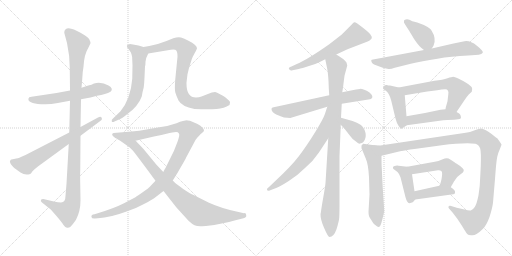
t = 0.00 s
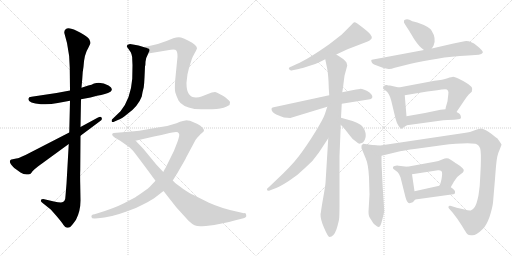
t = 3.48 s
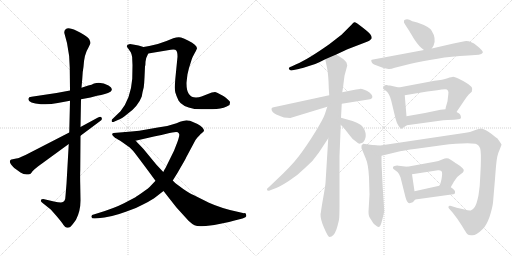
t = 6.97 s
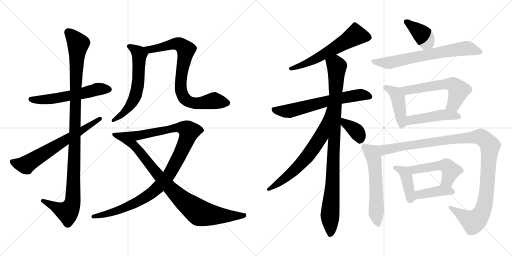
t = 10.45 s
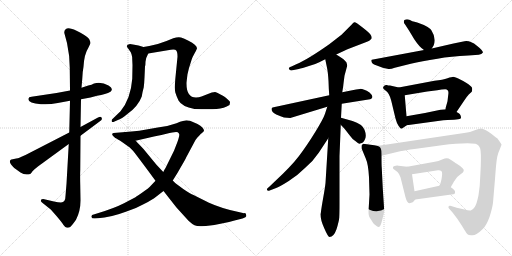
t = 13.93 s
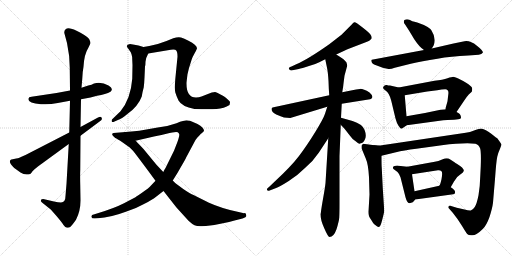
t = 17.42 s

The animated SVG that drew these frames (rendered in a browser with its animation timeline set to each time). Animation: 22 CSS @keyframes rules; one cycle of 17.42 s.

<svg version="1.1" viewBox="0 0 2048 1024" xmlns="http://www.w3.org/2000/svg">
  <g stroke="lightgray" stroke-dasharray="1,1" stroke-width="1" transform="scale(4, 4)">
    <line x1="0" y1="0" x2="256" y2="256"></line>
    <line x1="256" y1="0" x2="0" y2="256"></line>
    <line x1="128" y1="0" x2="128" y2="256"></line>
    <line x1="0" y1="128" x2="256" y2="128"></line>
    <line x1="256" y1="0" x2="512" y2="256"></line>
    <line x1="512" y1="0" x2="256" y2="256"></line>
    <line x1="384" y1="0" x2="384" y2="256"></line>
    <line x1="256" y1="128" x2="512" y2="128"></line>
  </g>
<g transform="scale(1, -1) translate(0, -850)">
   <style type="text/css">
    @keyframes keyframes0 {
      from {
       stroke: black;
       stroke-dashoffset: 570;
       stroke-width: 128;
       }
       65% {
       animation-timing-function: step-end;
       stroke: black;
       stroke-dashoffset: 0;
       stroke-width: 128;
       }
       to {
       stroke: black;
       stroke-width: 1024;
       }
       }
       #make-me-a-hanzi-animation-0 {
         animation: keyframes0 0.713867s both;
         animation-delay: 0.000000s;
         animation-timing-function: linear;
       }
    @keyframes keyframes1 {
      from {
       stroke: black;
       stroke-dashoffset: 1104;
       stroke-width: 128;
       }
       78% {
       animation-timing-function: step-end;
       stroke: black;
       stroke-dashoffset: 0;
       stroke-width: 128;
       }
       to {
       stroke: black;
       stroke-width: 1024;
       }
       }
       #make-me-a-hanzi-animation-1 {
         animation: keyframes1 1.148438s both;
         animation-delay: 0.713867s;
         animation-timing-function: linear;
       }
    @keyframes keyframes2 {
      from {
       stroke: black;
       stroke-dashoffset: 660;
       stroke-width: 128;
       }
       68% {
       animation-timing-function: step-end;
       stroke: black;
       stroke-dashoffset: 0;
       stroke-width: 128;
       }
       to {
       stroke: black;
       stroke-width: 1024;
       }
       }
       #make-me-a-hanzi-animation-2 {
         animation: keyframes2 0.787109s both;
         animation-delay: 1.862305s;
         animation-timing-function: linear;
       }
    @keyframes keyframes3 {
      from {
       stroke: black;
       stroke-dashoffset: 610;
       stroke-width: 128;
       }
       67% {
       animation-timing-function: step-end;
       stroke: black;
       stroke-dashoffset: 0;
       stroke-width: 128;
       }
       to {
       stroke: black;
       stroke-width: 1024;
       }
       }
       #make-me-a-hanzi-animation-3 {
         animation: keyframes3 0.746419s both;
         animation-delay: 2.649414s;
         animation-timing-function: linear;
       }
    @keyframes keyframes4 {
      from {
       stroke: black;
       stroke-dashoffset: 806;
       stroke-width: 128;
       }
       72% {
       animation-timing-function: step-end;
       stroke: black;
       stroke-dashoffset: 0;
       stroke-width: 128;
       }
       to {
       stroke: black;
       stroke-width: 1024;
       }
       }
       #make-me-a-hanzi-animation-4 {
         animation: keyframes4 0.905924s both;
         animation-delay: 3.395833s;
         animation-timing-function: linear;
       }
    @keyframes keyframes5 {
      from {
       stroke: black;
       stroke-dashoffset: 1055;
       stroke-width: 128;
       }
       77% {
       animation-timing-function: step-end;
       stroke: black;
       stroke-dashoffset: 0;
       stroke-width: 128;
       }
       to {
       stroke: black;
       stroke-width: 1024;
       }
       }
       #make-me-a-hanzi-animation-5 {
         animation: keyframes5 1.108561s both;
         animation-delay: 4.301757s;
         animation-timing-function: linear;
       }
    @keyframes keyframes6 {
      from {
       stroke: black;
       stroke-dashoffset: 902;
       stroke-width: 128;
       }
       75% {
       animation-timing-function: step-end;
       stroke: black;
       stroke-dashoffset: 0;
       stroke-width: 128;
       }
       to {
       stroke: black;
       stroke-width: 1024;
       }
       }
       #make-me-a-hanzi-animation-6 {
         animation: keyframes6 0.984049s both;
         animation-delay: 5.410318s;
         animation-timing-function: linear;
       }
    @keyframes keyframes7 {
      from {
       stroke: black;
       stroke-dashoffset: 600;
       stroke-width: 128;
       }
       66% {
       animation-timing-function: step-end;
       stroke: black;
       stroke-dashoffset: 0;
       stroke-width: 128;
       }
       to {
       stroke: black;
       stroke-width: 1024;
       }
       }
       #make-me-a-hanzi-animation-7 {
         animation: keyframes7 0.738281s both;
         animation-delay: 6.394367s;
         animation-timing-function: linear;
       }
    @keyframes keyframes8 {
      from {
       stroke: black;
       stroke-dashoffset: 649;
       stroke-width: 128;
       }
       68% {
       animation-timing-function: step-end;
       stroke: black;
       stroke-dashoffset: 0;
       stroke-width: 128;
       }
       to {
       stroke: black;
       stroke-width: 1024;
       }
       }
       #make-me-a-hanzi-animation-8 {
         animation: keyframes8 0.778158s both;
         animation-delay: 7.132648s;
         animation-timing-function: linear;
       }
    @keyframes keyframes9 {
      from {
       stroke: black;
       stroke-dashoffset: 973;
       stroke-width: 128;
       }
       76% {
       animation-timing-function: step-end;
       stroke: black;
       stroke-dashoffset: 0;
       stroke-width: 128;
       }
       to {
       stroke: black;
       stroke-width: 1024;
       }
       }
       #make-me-a-hanzi-animation-9 {
         animation: keyframes9 1.041829s both;
         animation-delay: 7.910806s;
         animation-timing-function: linear;
       }
    @keyframes keyframes10 {
      from {
       stroke: black;
       stroke-dashoffset: 673;
       stroke-width: 128;
       }
       69% {
       animation-timing-function: step-end;
       stroke: black;
       stroke-dashoffset: 0;
       stroke-width: 128;
       }
       to {
       stroke: black;
       stroke-width: 1024;
       }
       }
       #make-me-a-hanzi-animation-10 {
         animation: keyframes10 0.797689s both;
         animation-delay: 8.952635s;
         animation-timing-function: linear;
       }
    @keyframes keyframes11 {
      from {
       stroke: black;
       stroke-dashoffset: 375;
       stroke-width: 128;
       }
       55% {
       animation-timing-function: step-end;
       stroke: black;
       stroke-dashoffset: 0;
       stroke-width: 128;
       }
       to {
       stroke: black;
       stroke-width: 1024;
       }
       }
       #make-me-a-hanzi-animation-11 {
         animation: keyframes11 0.555176s both;
         animation-delay: 9.750324s;
         animation-timing-function: linear;
       }
    @keyframes keyframes12 {
      from {
       stroke: black;
       stroke-dashoffset: 390;
       stroke-width: 128;
       }
       56% {
       animation-timing-function: step-end;
       stroke: black;
       stroke-dashoffset: 0;
       stroke-width: 128;
       }
       to {
       stroke: black;
       stroke-width: 1024;
       }
       }
       #make-me-a-hanzi-animation-12 {
         animation: keyframes12 0.567383s both;
         animation-delay: 10.305500s;
         animation-timing-function: linear;
       }
    @keyframes keyframes13 {
      from {
       stroke: black;
       stroke-dashoffset: 696;
       stroke-width: 128;
       }
       69% {
       animation-timing-function: step-end;
       stroke: black;
       stroke-dashoffset: 0;
       stroke-width: 128;
       }
       to {
       stroke: black;
       stroke-width: 1024;
       }
       }
       #make-me-a-hanzi-animation-13 {
         animation: keyframes13 0.816406s both;
         animation-delay: 10.872883s;
         animation-timing-function: linear;
       }
    @keyframes keyframes14 {
      from {
       stroke: black;
       stroke-dashoffset: 434;
       stroke-width: 128;
       }
       59% {
       animation-timing-function: step-end;
       stroke: black;
       stroke-dashoffset: 0;
       stroke-width: 128;
       }
       to {
       stroke: black;
       stroke-width: 1024;
       }
       }
       #make-me-a-hanzi-animation-14 {
         animation: keyframes14 0.603190s both;
         animation-delay: 11.689289s;
         animation-timing-function: linear;
       }
    @keyframes keyframes15 {
      from {
       stroke: black;
       stroke-dashoffset: 589;
       stroke-width: 128;
       }
       66% {
       animation-timing-function: step-end;
       stroke: black;
       stroke-dashoffset: 0;
       stroke-width: 128;
       }
       to {
       stroke: black;
       stroke-width: 1024;
       }
       }
       #make-me-a-hanzi-animation-15 {
         animation: keyframes15 0.729329s both;
         animation-delay: 12.292479s;
         animation-timing-function: linear;
       }
    @keyframes keyframes16 {
      from {
       stroke: black;
       stroke-dashoffset: 469;
       stroke-width: 128;
       }
       60% {
       animation-timing-function: step-end;
       stroke: black;
       stroke-dashoffset: 0;
       stroke-width: 128;
       }
       to {
       stroke: black;
       stroke-width: 1024;
       }
       }
       #make-me-a-hanzi-animation-16 {
         animation: keyframes16 0.631673s both;
         animation-delay: 13.021808s;
         animation-timing-function: linear;
       }
    @keyframes keyframes17 {
      from {
       stroke: black;
       stroke-dashoffset: 589;
       stroke-width: 128;
       }
       66% {
       animation-timing-function: step-end;
       stroke: black;
       stroke-dashoffset: 0;
       stroke-width: 128;
       }
       to {
       stroke: black;
       stroke-width: 1024;
       }
       }
       #make-me-a-hanzi-animation-17 {
         animation: keyframes17 0.729329s both;
         animation-delay: 13.653481s;
         animation-timing-function: linear;
       }
    @keyframes keyframes18 {
      from {
       stroke: black;
       stroke-dashoffset: 1165;
       stroke-width: 128;
       }
       79% {
       animation-timing-function: step-end;
       stroke: black;
       stroke-dashoffset: 0;
       stroke-width: 128;
       }
       to {
       stroke: black;
       stroke-width: 1024;
       }
       }
       #make-me-a-hanzi-animation-18 {
         animation: keyframes18 1.198079s both;
         animation-delay: 14.382810s;
         animation-timing-function: linear;
       }
    @keyframes keyframes19 {
      from {
       stroke: black;
       stroke-dashoffset: 412;
       stroke-width: 128;
       }
       57% {
       animation-timing-function: step-end;
       stroke: black;
       stroke-dashoffset: 0;
       stroke-width: 128;
       }
       to {
       stroke: black;
       stroke-width: 1024;
       }
       }
       #make-me-a-hanzi-animation-19 {
         animation: keyframes19 0.585286s both;
         animation-delay: 15.580889s;
         animation-timing-function: linear;
       }
    @keyframes keyframes20 {
      from {
       stroke: black;
       stroke-dashoffset: 508;
       stroke-width: 128;
       }
       62% {
       animation-timing-function: step-end;
       stroke: black;
       stroke-dashoffset: 0;
       stroke-width: 128;
       }
       to {
       stroke: black;
       stroke-width: 1024;
       }
       }
       #make-me-a-hanzi-animation-20 {
         animation: keyframes20 0.663411s both;
         animation-delay: 16.166175s;
         animation-timing-function: linear;
       }
    @keyframes keyframes21 {
      from {
       stroke: black;
       stroke-dashoffset: 411;
       stroke-width: 128;
       }
       57% {
       animation-timing-function: step-end;
       stroke: black;
       stroke-dashoffset: 0;
       stroke-width: 128;
       }
       to {
       stroke: black;
       stroke-width: 1024;
       }
       }
       #make-me-a-hanzi-animation-21 {
         animation: keyframes21 0.584473s both;
         animation-delay: 16.829586s;
         animation-timing-function: linear;
       }
</style>
<path d="M 280.0 488.5 L 226.0 478.5 L 126.0 463.5 Q 114.0 462.5 114.0 456.5 Q 109.0 437.5 164.0 433.5 Q 195.0 430.5 231.0 438.5 L 280.0 447.5 L 324.0 453.5 L 362.0 460.5 L 388.0 467.5 Q 424.0 473.5 442.0 483.5 Q 456.0 495.5 434.0 508.5 Q 407.0 523.5 376.0 516.5 Q 367.0 511.5 353.0 508.5 L 326.0 499.5 L 280.0 488.5 Z" fill="lightgray"></path> 
<path d="M 257.0 719.5 L 268.0 678.5 Q 279.0 627.5 279.0 580.5 L 280.0 488.5 L 280.0 447.5 L 277.0 320.5 L 275.0 274.5 L 266.0 115.5 L 262.0 67.5 Q 262.0 40.5 244.0 40.5 Q 233.0 40.5 216.0 44.5 L 173.0 54.5 Q 165.0 54.5 164.0 50.5 Q 161.0 46.5 168.0 40.5 L 203.0 12.5 L 226.0 -13.5 Q 248.0 -39.5 254.0 -49.5 Q 261.0 -59.5 268.0 -60.5 Q 276.0 -61.5 282.0 -56.5 Q 288.0 -51.5 304.0 -28.5 Q 322.0 6.5 322.0 48.5 L 321.0 108.5 Q 320.0 149.5 321.0 171.5 L 322.0 307.5 L 322.0 342.5 L 324.0 453.5 L 326.0 499.5 L 329.0 534.5 Q 330.0 563.5 334.0 583.5 Q 337.0 634.5 353.0 658.5 L 362.0 677.5 Q 362.0 683.5 357.0 693.5 Q 352.0 702.5 322.0 719.5 Q 293.0 736.5 275.0 737.5 Q 257.0 737.5 257.0 719.5 Z" fill="lightgray"></path> 
<path d="M 277.0 320.5 L 102.0 230.5 Q 85.0 224.5 80.0 220.5 Q 71.0 217.5 65.0 216.5 L 51.0 213.5 Q 44.0 212.5 42.0 210.5 Q 37.0 204.5 42.0 196.5 Q 44.0 192.5 57.0 178.5 L 82.0 160.5 Q 100.0 147.5 121.0 154.5 Q 123.0 154.5 130.0 165.5 Q 136.0 172.5 153.0 185.5 L 275.0 274.5 L 322.0 307.5 L 401.0 366.5 Q 411.0 372.5 406.0 380.5 Q 403.0 385.5 392.0 380.5 L 322.0 342.5 L 277.0 320.5 Z" fill="lightgray"></path> 
<path d="M 530.0 589.5 L 529.0 535.5 Q 523.0 455.5 482.0 405.5 L 452.0 376.5 Q 445.0 372.5 447.0 364.5 Q 450.0 359.5 458.0 364.5 L 474.0 371.5 Q 486.0 375.5 507.0 392.5 Q 552.0 423.5 567.0 464.5 Q 570.0 483.5 575.0 501.5 Q 577.0 517.5 578.0 540.5 L 580.0 584.5 Q 582.0 590.5 582.0 603.5 Q 582.0 616.5 593.0 636.5 C 602.0 654.5 602.0 654.5 574.0 662.5 L 554.0 668.5 Q 538.0 672.5 520.0 674.5 Q 498.0 670.5 514.0 654.5 L 523.0 641.5 L 526.0 633.5 Q 529.0 625.5 529.0 611.5 L 530.0 589.5 Z" fill="lightgray"></path> 
<path d="M 593.0 636.5 L 671.0 649.5 Q 701.0 654.5 705.0 648.5 Q 710.0 642.5 710.0 623.5 L 701.0 532.5 Q 698.0 494.5 701.0 481.5 Q 705.0 467.5 714.0 448.5 Q 727.0 424.5 778.0 414.5 Q 836.0 411.5 866.0 414.5 Q 897.0 417.5 918.0 430.5 Q 920.0 438.5 920.0 441.5 Q 921.0 444.5 910.0 453.5 Q 903.0 461.5 882.0 472.5 Q 866.0 482.5 860.0 482.5 Q 855.0 482.5 847.0 480.5 L 806.0 464.5 Q 796.0 460.5 784.0 460.5 Q 746.0 460.5 746.0 516.5 Q 746.0 522.5 750.0 553.5 L 756.0 578.5 L 767.0 613.5 Q 770.0 622.5 779.0 638.5 Q 788.0 654.5 788.0 657.5 Q 787.0 671.5 754.0 687.5 Q 736.0 696.5 724.0 700.5 Q 712.0 703.5 693.0 697.5 L 666.0 686.5 Q 634.0 673.5 597.0 666.5 L 574.0 662.5 C 544.0 657.5 563.0 631.5 593.0 636.5 Z" fill="lightgray"></path> 
<path d="M 691.0 128.5 L 703.0 147.5 Q 706.0 151.5 724.0 183.5 Q 743.0 215.5 744.0 219.5 L 782.0 290.5 Q 798.0 311.5 808.0 318.5 L 816.0 326.5 Q 817.0 339.5 790.0 354.5 L 767.0 364.5 Q 761.0 368.5 750.0 368.5 Q 739.0 369.5 706.0 357.5 Q 674.0 345.5 631.0 340.5 L 557.0 327.5 L 526.0 324.5 Q 511.0 324.5 503.0 322.5 C 473.0 319.5 513.0 280.5 542.0 287.5 L 616.0 304.5 Q 620.0 304.5 666.0 315.5 Q 712.0 326.5 714.0 318.5 Q 718.0 314.5 717.0 309.5 Q 717.0 304.5 710.0 283.5 L 696.0 247.5 L 662.0 178.5 Q 659.0 174.5 653.0 162.5 L 622.0 127.5 L 604.0 108.5 Q 595.0 97.5 568.0 79.5 Q 542.0 61.5 536.0 58.5 L 496.0 37.5 Q 459.0 18.5 394.0 -1.5 L 378.0 -6.5 Q 363.0 -8.5 366.0 -17.5 Q 366.0 -24.5 380.0 -23.5 L 392.0 -22.5 Q 442.0 -19.5 506.0 4.5 Q 542.0 15.5 576.0 34.5 Q 610.0 52.5 623.0 62.5 L 654.0 86.5 L 691.0 128.5 Z" fill="lightgray"></path> 
<path d="M 985.0 -11.5 Q 985.0 -1.5 976.0 -2.5 L 950.0 3.5 Q 887.0 16.5 836.0 39.5 L 774.0 70.5 Q 762.0 74.5 733.0 94.5 L 710.0 111.5 Q 706.0 113.5 691.0 128.5 L 653.0 162.5 L 625.0 192.5 L 574.0 254.5 Q 544.0 286.5 542.0 287.5 C 521.0 308.5 507.0 322.5 503.0 322.5 L 454.0 318.5 Q 440.0 313.5 461.0 298.5 Q 469.0 295.5 488.0 282.5 L 519.0 260.5 Q 530.0 251.5 549.0 225.5 Q 569.0 199.5 622.0 127.5 L 654.0 86.5 L 705.0 21.5 L 754.0 -32.5 Q 768.0 -45.5 778.0 -50.5 Q 789.0 -55.5 808.0 -54.5 Q 827.0 -53.5 832.0 -52.5 L 857.0 -49.5 L 882.0 -44.5 Q 909.0 -40.5 942.0 -30.5 L 970.0 -23.5 Q 987.0 -19.5 985.0 -11.5 Z" fill="lightgray"></path> 
<path d="M 1345.0 632.0 L 1390.0 653.0 L 1468.0 683.0 Q 1477.0 686.0 1486.0 695.0 Q 1489.0 704.0 1481.0 713.0 Q 1479.0 718.0 1450.5 740.5 Q 1422.0 763.0 1417.0 761.0 Q 1412.0 759.0 1408.0 753.0 L 1366.0 711.0 L 1317.0 673.0 Q 1229.0 611.0 1185.0 593.0 L 1166.0 584.0 Q 1159.0 582.0 1156.5 579.5 Q 1154.0 577.0 1156.0 575.0 Q 1158.0 566.0 1170.0 569.0 L 1195.0 574.0 Q 1205.0 576.0 1239.0 587.0 Q 1257.0 591.0 1277.0 601.0 L 1301.0 613.0 L 1345.0 632.0 Z" fill="lightgray"></path> 
<path d="M 1367.0 435.0 L 1480.0 453.0 Q 1484.0 453.0 1487.0 457.0 Q 1495.0 465.0 1478.0 480.0 Q 1454.0 495.0 1439.5 494.5 Q 1425.0 494.0 1409.0 489.0 L 1369.0 481.0 L 1317.0 469.0 L 1090.0 420.0 L 1087.0 417.0 Q 1086.0 415.0 1086.0 414.0 Q 1086.0 401.0 1105.0 392.5 Q 1124.0 384.0 1136.0 380.0 L 1161.0 378.0 L 1309.0 423.0 L 1367.0 435.0 Z" fill="lightgray"></path> 
<path d="M 1283.0 -3.0 L 1282.0 -5.0 Q 1281.0 -27.0 1297.0 -63.0 Q 1312.0 -98.0 1318.0 -98.0 Q 1335.0 -98.0 1346.0 -67.0 Q 1356.0 -35.0 1357.0 -20.0 Q 1358.0 -4.0 1358.0 35.0 L 1358.0 226.0 L 1360.0 275.0 Q 1362.0 322.0 1363.0 351.0 L 1364.0 379.0 L 1367.0 435.0 L 1369.0 481.0 L 1373.0 506.0 Q 1373.0 509.0 1378.0 547.0 L 1389.0 588.0 L 1386.0 600.0 Q 1384.0 603.0 1374.0 613.0 Q 1363.0 621.0 1345.0 632.0 C 1320.0 648.0 1295.0 642.0 1301.0 613.0 L 1308.0 579.0 Q 1312.0 561.0 1314.0 526.0 Q 1315.0 491.0 1317.0 469.0 L 1313.0 297.0 L 1302.0 118.0 Q 1300.0 99.0 1293.0 60.0 Q 1286.0 21.0 1283.0 -3.0 Z" fill="lightgray"></path> 
<path d="M 1309.0 423.0 L 1300.0 395.0 Q 1294.0 376.0 1261.0 322.0 Q 1227.0 267.0 1196.0 226.0 Q 1164.0 184.0 1098.0 123.0 L 1076.0 102.0 Q 1066.0 95.0 1068.0 91.0 Q 1069.0 86.0 1076.0 87.0 L 1102.0 97.0 Q 1119.0 103.0 1155.0 126.0 Q 1190.0 148.0 1221.0 179.0 Q 1253.0 206.0 1275.0 239.0 L 1313.0 297.0 C 1411.0 446.0 1318.0 452.0 1309.0 423.0 Z" fill="lightgray"></path> 
<path d="M 1363.0 351.0 L 1378.0 335.0 L 1400.0 307.0 Q 1408.0 295.0 1420.0 287.0 Q 1435.0 274.0 1438.0 275.0 Q 1441.0 276.0 1443.0 277.0 Q 1453.0 278.0 1460.0 293.0 Q 1467.0 308.0 1458.0 331.0 Q 1449.0 354.0 1410.0 366.0 L 1364.0 379.0 C 1335.0 387.0 1342.0 373.0 1363.0 351.0 Z" fill="lightgray"></path> 
<path d="M 1727.0 656.0 L 1734.0 667.0 Q 1747.0 695.0 1726.0 728.0 Q 1716.0 744.0 1669.0 760.0 Q 1644.0 766.0 1640.0 770.0 Q 1630.0 774.0 1623.0 772.0 Q 1616.0 770.0 1616.0 767.0 Q 1613.0 761.0 1621.0 751.0 Q 1628.0 740.0 1636.0 728.0 L 1657.0 693.0 Q 1679.0 660.0 1696.0 650.0 C 1715.0 637.0 1715.0 637.0 1727.0 656.0 Z" fill="lightgray"></path> 
<path d="M 1696.0 650.0 L 1487.0 611.0 L 1485.0 609.0 Q 1485.0 597.0 1499.0 591.0 L 1531.0 579.0 Q 1546.0 575.0 1554.5 574.0 Q 1563.0 573.0 1579.0 579.0 L 1643.0 595.0 Q 1686.0 606.0 1750.0 615.0 Q 1804.0 625.0 1873.0 628.0 L 1915.0 631.0 Q 1927.0 633.0 1931.0 639.5 Q 1935.0 646.0 1907.5 667.5 Q 1880.0 689.0 1858.0 685.0 L 1814.0 676.0 L 1727.0 656.0 L 1696.0 650.0 Z" fill="lightgray"></path> 
<path d="M 1595.0 500.0 L 1560.0 508.0 Q 1553.0 508.0 1547.0 510.0 Q 1541.0 511.0 1536.0 506.0 Q 1526.0 496.0 1542.0 488.0 Q 1557.0 479.0 1565.0 447.0 L 1582.0 376.0 Q 1587.0 357.0 1594.0 347.0 Q 1601.0 336.0 1604.0 336.0 Q 1606.0 334.0 1611.0 338.0 L 1627.0 349.0 C 1629.0 350.0 1628.0 355.0 1626.0 385.0 L 1619.0 469.0 C 1617.0 495.0 1617.0 495.0 1595.0 500.0 Z" fill="lightgray"></path> 
<path d="M 1826.0 402.0 L 1855.0 445.0 Q 1870.0 467.0 1875.0 472.0 Q 1880.0 476.0 1887.0 483.0 Q 1891.0 494.0 1887.0 501.0 Q 1883.0 507.0 1866.0 518.0 Q 1848.0 529.0 1833.0 536.0 Q 1817.0 543.0 1813.0 543.0 Q 1808.0 543.0 1790.0 537.0 Q 1772.0 531.0 1738.0 527.0 L 1595.0 500.0 C 1566.0 494.0 1589.0 464.0 1619.0 469.0 L 1709.0 484.0 L 1749.0 489.0 Q 1768.0 493.0 1781.0 493.0 Q 1797.0 493.0 1793.0 471.0 L 1790.0 445.0 L 1783.0 420.0 Q 1782.0 414.0 1782.0 413.0 C 1776.0 384.0 1809.0 377.0 1826.0 402.0 Z" fill="lightgray"></path> 
<path d="M 1627.0 349.0 L 1773.0 369.0 Q 1809.0 371.0 1825.0 372.0 Q 1841.0 373.0 1843.0 377.0 Q 1845.0 381.0 1843.0 385.0 Q 1843.0 394.0 1826.0 402.0 L 1782.0 413.0 L 1762.0 411.0 L 1700.0 398.0 L 1626.0 385.0 C 1596.0 380.0 1597.0 345.0 1627.0 349.0 Z" fill="lightgray"></path> 
<path d="M 1497.0 269.0 L 1460.0 274.0 Q 1451.0 276.0 1451.0 274.0 Q 1450.0 272.0 1446.0 268.0 L 1446.0 257.0 L 1463.0 216.0 Q 1473.0 194.0 1476.0 141.0 L 1478.0 72.0 L 1474.0 3.0 Q 1474.0 -9.0 1476.0 -14.0 Q 1477.0 -18.0 1487.0 -33.0 Q 1496.0 -48.0 1501.0 -50.0 Q 1511.0 -59.0 1515.0 -58.0 Q 1519.0 -57.0 1522.0 -51.0 Q 1525.0 -45.0 1531.0 -21.0 Q 1537.0 3.0 1537.0 6.0 L 1531.0 98.0 L 1527.0 179.0 Q 1526.0 187.0 1526.0 227.0 C 1526.0 257.0 1526.0 265.0 1497.0 269.0 Z" fill="lightgray"></path> 
<path d="M 1989.0 297.0 Q 1988.0 297.0 1965.0 315.0 Q 1941.0 333.0 1927.0 335.0 L 1925.0 336.0 Q 1918.0 336.0 1899.0 329.0 Q 1879.0 321.0 1863.0 319.0 L 1521.0 268.0 L 1497.0 269.0 C 1467.0 269.0 1497.0 220.0 1526.0 227.0 L 1584.0 241.0 Q 1614.0 249.0 1665.0 255.0 L 1767.0 269.0 Q 1857.0 280.0 1902.0 275.0 Q 1916.0 271.0 1921.0 255.0 Q 1925.0 239.0 1923.0 185.0 L 1921.0 145.0 Q 1920.0 103.0 1914.0 69.0 Q 1907.0 34.0 1899.0 22.0 Q 1891.0 10.0 1883.0 8.0 Q 1875.0 7.0 1858.0 12.0 L 1827.0 19.0 L 1801.0 27.0 Q 1795.0 28.0 1794.0 23.0 Q 1793.0 19.0 1796.0 16.0 L 1811.0 -1.0 Q 1829.0 -23.0 1847.0 -52.0 Q 1864.0 -80.0 1869.0 -86.0 Q 1873.0 -91.0 1885.0 -91.0 Q 1902.0 -95.0 1932.0 -65.0 Q 1946.0 -51.0 1958.0 -18.0 Q 1969.0 16.0 1972.0 39.0 Q 1974.0 63.0 1980.0 134.0 Q 1985.0 205.0 1989.0 223.0 Q 1993.0 240.0 2000.0 255.0 Q 2006.0 270.0 2006.0 272.0 Q 2006.0 274.0 1989.0 297.0 Z" fill="lightgray"></path> 
<path d="M 1572.0 181.0 Q 1571.0 177.0 1574.0 174.0 L 1590.0 162.0 Q 1597.0 155.0 1602.0 141.0 L 1622.0 61.0 Q 1628.0 39.0 1637.0 37.0 Q 1639.0 37.0 1651.0 41.0 L 1653.0 43.0 L 1661.0 52.0 C 1663.0 54.0 1662.0 55.0 1658.0 85.0 L 1648.0 153.0 C 1644.0 181.0 1644.0 181.0 1629.0 183.0 L 1594.0 187.0 Q 1589.0 189.0 1583.0 187.0 Q 1572.0 187.0 1572.0 181.0 Z" fill="lightgray"></path> 
<path d="M 1803.0 101.0 L 1804.0 103.0 L 1816.0 124.0 Q 1828.0 145.0 1841.0 152.0 Q 1853.0 159.0 1855.0 166.0 Q 1858.0 176.0 1827.0 195.0 Q 1821.0 199.0 1818.0 201.0 L 1801.0 212.0 Q 1789.0 221.0 1771.0 213.0 Q 1752.0 205.0 1739.0 203.0 L 1629.0 183.0 C 1599.0 178.0 1618.0 148.0 1648.0 153.0 L 1752.0 169.0 Q 1761.0 170.0 1766.0 165.0 Q 1771.0 159.0 1766.0 133.0 Q 1760.0 107.0 1757.0 107.0 C 1743.0 80.0 1788.0 75.0 1803.0 101.0 Z" fill="lightgray"></path> 
<path d="M 1661.0 52.0 L 1813.0 73.0 Q 1816.0 73.0 1820.0 77.0 L 1820.0 84.0 Q 1820.0 90.0 1803.0 101.0 C 1785.0 113.0 1785.0 113.0 1757.0 107.0 L 1658.0 85.0 C 1629.0 78.0 1631.0 48.0 1661.0 52.0 Z" fill="lightgray"></path> 
      <clipPath id="make-me-a-hanzi-clip-0">
      <path d="M 280.0 488.5 L 226.0 478.5 L 126.0 463.5 Q 114.0 462.5 114.0 456.5 Q 109.0 437.5 164.0 433.5 Q 195.0 430.5 231.0 438.5 L 280.0 447.5 L 324.0 453.5 L 362.0 460.5 L 388.0 467.5 Q 424.0 473.5 442.0 483.5 Q 456.0 495.5 434.0 508.5 Q 407.0 523.5 376.0 516.5 Q 367.0 511.5 353.0 508.5 L 326.0 499.5 L 280.0 488.5 Z" fill="lightgray"></path>
      </clipPath>
      <path clip-path="url(#make-me-a-hanzi-clip-0)" d="M 124.0 453.5 L 154.0 449.5 L 207.0 454.5 L 314.0 473.5 L 387.0 493.5 L 433.0 494.5 " fill="none" id="make-me-a-hanzi-animation-0" stroke-dasharray="442 884" stroke-linecap="round"></path>

      <clipPath id="make-me-a-hanzi-clip-1">
      <path d="M 257.0 719.5 L 268.0 678.5 Q 279.0 627.5 279.0 580.5 L 280.0 488.5 L 280.0 447.5 L 277.0 320.5 L 275.0 274.5 L 266.0 115.5 L 262.0 67.5 Q 262.0 40.5 244.0 40.5 Q 233.0 40.5 216.0 44.5 L 173.0 54.5 Q 165.0 54.5 164.0 50.5 Q 161.0 46.5 168.0 40.5 L 203.0 12.5 L 226.0 -13.5 Q 248.0 -39.5 254.0 -49.5 Q 261.0 -59.5 268.0 -60.5 Q 276.0 -61.5 282.0 -56.5 Q 288.0 -51.5 304.0 -28.5 Q 322.0 6.5 322.0 48.5 L 321.0 108.5 Q 320.0 149.5 321.0 171.5 L 322.0 307.5 L 322.0 342.5 L 324.0 453.5 L 326.0 499.5 L 329.0 534.5 Q 330.0 563.5 334.0 583.5 Q 337.0 634.5 353.0 658.5 L 362.0 677.5 Q 362.0 683.5 357.0 693.5 Q 352.0 702.5 322.0 719.5 Q 293.0 736.5 275.0 737.5 Q 257.0 737.5 257.0 719.5 Z" fill="lightgray"></path>
      </clipPath>
      <path clip-path="url(#make-me-a-hanzi-clip-1)" d="M 273.0 721.5 L 313.0 673.5 L 303.0 527.5 L 290.0 41.5 L 270.0 2.5 L 171.0 47.5 " fill="none" id="make-me-a-hanzi-animation-1" stroke-dasharray="976 1952" stroke-linecap="round"></path>

      <clipPath id="make-me-a-hanzi-clip-2">
      <path d="M 277.0 320.5 L 102.0 230.5 Q 85.0 224.5 80.0 220.5 Q 71.0 217.5 65.0 216.5 L 51.0 213.5 Q 44.0 212.5 42.0 210.5 Q 37.0 204.5 42.0 196.5 Q 44.0 192.5 57.0 178.5 L 82.0 160.5 Q 100.0 147.5 121.0 154.5 Q 123.0 154.5 130.0 165.5 Q 136.0 172.5 153.0 185.5 L 275.0 274.5 L 322.0 307.5 L 401.0 366.5 Q 411.0 372.5 406.0 380.5 Q 403.0 385.5 392.0 380.5 L 322.0 342.5 L 277.0 320.5 Z" fill="lightgray"></path>
      </clipPath>
      <path clip-path="url(#make-me-a-hanzi-clip-2)" d="M 49.0 203.5 L 102.0 191.5 L 399.0 375.5 " fill="none" id="make-me-a-hanzi-animation-2" stroke-dasharray="532 1064" stroke-linecap="round"></path>

      <clipPath id="make-me-a-hanzi-clip-3">
      <path d="M 530.0 589.5 L 529.0 535.5 Q 523.0 455.5 482.0 405.5 L 452.0 376.5 Q 445.0 372.5 447.0 364.5 Q 450.0 359.5 458.0 364.5 L 474.0 371.5 Q 486.0 375.5 507.0 392.5 Q 552.0 423.5 567.0 464.5 Q 570.0 483.5 575.0 501.5 Q 577.0 517.5 578.0 540.5 L 580.0 584.5 Q 582.0 590.5 582.0 603.5 Q 582.0 616.5 593.0 636.5 C 602.0 654.5 602.0 654.5 574.0 662.5 L 554.0 668.5 Q 538.0 672.5 520.0 674.5 Q 498.0 670.5 514.0 654.5 L 523.0 641.5 L 526.0 633.5 Q 529.0 625.5 529.0 611.5 L 530.0 589.5 Z" fill="lightgray"></path>
      </clipPath>
      <path clip-path="url(#make-me-a-hanzi-clip-3)" d="M 517.0 664.5 L 558.0 633.5 L 550.0 501.5 L 542.0 467.5 L 525.0 433.5 L 493.0 396.5 L 453.0 369.5 " fill="none" id="make-me-a-hanzi-animation-3" stroke-dasharray="482 964" stroke-linecap="round"></path>

      <clipPath id="make-me-a-hanzi-clip-4">
      <path d="M 593.0 636.5 L 671.0 649.5 Q 701.0 654.5 705.0 648.5 Q 710.0 642.5 710.0 623.5 L 701.0 532.5 Q 698.0 494.5 701.0 481.5 Q 705.0 467.5 714.0 448.5 Q 727.0 424.5 778.0 414.5 Q 836.0 411.5 866.0 414.5 Q 897.0 417.5 918.0 430.5 Q 920.0 438.5 920.0 441.5 Q 921.0 444.5 910.0 453.5 Q 903.0 461.5 882.0 472.5 Q 866.0 482.5 860.0 482.5 Q 855.0 482.5 847.0 480.5 L 806.0 464.5 Q 796.0 460.5 784.0 460.5 Q 746.0 460.5 746.0 516.5 Q 746.0 522.5 750.0 553.5 L 756.0 578.5 L 767.0 613.5 Q 770.0 622.5 779.0 638.5 Q 788.0 654.5 788.0 657.5 Q 787.0 671.5 754.0 687.5 Q 736.0 696.5 724.0 700.5 Q 712.0 703.5 693.0 697.5 L 666.0 686.5 Q 634.0 673.5 597.0 666.5 L 574.0 662.5 C 544.0 657.5 563.0 631.5 593.0 636.5 Z" fill="lightgray"></path>
      </clipPath>
      <path clip-path="url(#make-me-a-hanzi-clip-4)" d="M 580.0 660.5 L 600.0 651.5 L 695.0 674.5 L 726.0 668.5 L 744.0 647.5 L 723.0 521.5 L 724.0 488.5 L 737.0 458.5 L 759.0 442.5 L 788.0 436.5 L 852.0 447.5 L 907.0 438.5 " fill="none" id="make-me-a-hanzi-animation-4" stroke-dasharray="678 1356" stroke-linecap="round"></path>

      <clipPath id="make-me-a-hanzi-clip-5">
      <path d="M 691.0 128.5 L 703.0 147.5 Q 706.0 151.5 724.0 183.5 Q 743.0 215.5 744.0 219.5 L 782.0 290.5 Q 798.0 311.5 808.0 318.5 L 816.0 326.5 Q 817.0 339.5 790.0 354.5 L 767.0 364.5 Q 761.0 368.5 750.0 368.5 Q 739.0 369.5 706.0 357.5 Q 674.0 345.5 631.0 340.5 L 557.0 327.5 L 526.0 324.5 Q 511.0 324.5 503.0 322.5 C 473.0 319.5 513.0 280.5 542.0 287.5 L 616.0 304.5 Q 620.0 304.5 666.0 315.5 Q 712.0 326.5 714.0 318.5 Q 718.0 314.5 717.0 309.5 Q 717.0 304.5 710.0 283.5 L 696.0 247.5 L 662.0 178.5 Q 659.0 174.5 653.0 162.5 L 622.0 127.5 L 604.0 108.5 Q 595.0 97.5 568.0 79.5 Q 542.0 61.5 536.0 58.5 L 496.0 37.5 Q 459.0 18.5 394.0 -1.5 L 378.0 -6.5 Q 363.0 -8.5 366.0 -17.5 Q 366.0 -24.5 380.0 -23.5 L 392.0 -22.5 Q 442.0 -19.5 506.0 4.5 Q 542.0 15.5 576.0 34.5 Q 610.0 52.5 623.0 62.5 L 654.0 86.5 L 691.0 128.5 Z" fill="lightgray"></path>
      </clipPath>
      <path clip-path="url(#make-me-a-hanzi-clip-5)" d="M 509.0 318.5 L 560.0 309.5 L 722.0 341.5 L 740.0 336.5 L 756.0 321.5 L 723.0 238.5 L 682.0 161.5 L 614.0 84.5 L 547.0 41.5 L 493.0 16.5 L 436.0 -3.5 L 375.0 -15.5 " fill="none" id="make-me-a-hanzi-animation-5" stroke-dasharray="927 1854" stroke-linecap="round"></path>

      <clipPath id="make-me-a-hanzi-clip-6">
      <path d="M 985.0 -11.5 Q 985.0 -1.5 976.0 -2.5 L 950.0 3.5 Q 887.0 16.5 836.0 39.5 L 774.0 70.5 Q 762.0 74.5 733.0 94.5 L 710.0 111.5 Q 706.0 113.5 691.0 128.5 L 653.0 162.5 L 625.0 192.5 L 574.0 254.5 Q 544.0 286.5 542.0 287.5 C 521.0 308.5 507.0 322.5 503.0 322.5 L 454.0 318.5 Q 440.0 313.5 461.0 298.5 Q 469.0 295.5 488.0 282.5 L 519.0 260.5 Q 530.0 251.5 549.0 225.5 Q 569.0 199.5 622.0 127.5 L 654.0 86.5 L 705.0 21.5 L 754.0 -32.5 Q 768.0 -45.5 778.0 -50.5 Q 789.0 -55.5 808.0 -54.5 Q 827.0 -53.5 832.0 -52.5 L 857.0 -49.5 L 882.0 -44.5 Q 909.0 -40.5 942.0 -30.5 L 970.0 -23.5 Q 987.0 -19.5 985.0 -11.5 Z" fill="lightgray"></path>
      </clipPath>
      <path clip-path="url(#make-me-a-hanzi-clip-6)" d="M 459.0 309.5 L 496.0 301.5 L 540.0 266.5 L 633.0 148.5 L 690.0 88.5 L 794.0 1.5 L 897.0 -13.5 L 976.0 -11.5 " fill="none" id="make-me-a-hanzi-animation-6" stroke-dasharray="774 1548" stroke-linecap="round"></path>

      <clipPath id="make-me-a-hanzi-clip-7">
      <path d="M 1345.0 632.0 L 1390.0 653.0 L 1468.0 683.0 Q 1477.0 686.0 1486.0 695.0 Q 1489.0 704.0 1481.0 713.0 Q 1479.0 718.0 1450.5 740.5 Q 1422.0 763.0 1417.0 761.0 Q 1412.0 759.0 1408.0 753.0 L 1366.0 711.0 L 1317.0 673.0 Q 1229.0 611.0 1185.0 593.0 L 1166.0 584.0 Q 1159.0 582.0 1156.5 579.5 Q 1154.0 577.0 1156.0 575.0 Q 1158.0 566.0 1170.0 569.0 L 1195.0 574.0 Q 1205.0 576.0 1239.0 587.0 Q 1257.0 591.0 1277.0 601.0 L 1301.0 613.0 L 1345.0 632.0 Z" fill="lightgray"></path>
      </clipPath>
      <path clip-path="url(#make-me-a-hanzi-clip-7)" d="M 1474.0 700.0 L 1421.0 708.0 L 1252.0 608.0 L 1164.0 576.0 " fill="none" id="make-me-a-hanzi-animation-7" stroke-dasharray="472 944" stroke-linecap="round"></path>

      <clipPath id="make-me-a-hanzi-clip-8">
      <path d="M 1367.0 435.0 L 1480.0 453.0 Q 1484.0 453.0 1487.0 457.0 Q 1495.0 465.0 1478.0 480.0 Q 1454.0 495.0 1439.5 494.5 Q 1425.0 494.0 1409.0 489.0 L 1369.0 481.0 L 1317.0 469.0 L 1090.0 420.0 L 1087.0 417.0 Q 1086.0 415.0 1086.0 414.0 Q 1086.0 401.0 1105.0 392.5 Q 1124.0 384.0 1136.0 380.0 L 1161.0 378.0 L 1309.0 423.0 L 1367.0 435.0 Z" fill="lightgray"></path>
      </clipPath>
      <path clip-path="url(#make-me-a-hanzi-clip-8)" d="M 1094.0 413.0 L 1157.0 406.0 L 1435.0 471.0 L 1479.0 464.0 " fill="none" id="make-me-a-hanzi-animation-8" stroke-dasharray="521 1042" stroke-linecap="round"></path>

      <clipPath id="make-me-a-hanzi-clip-9">
      <path d="M 1283.0 -3.0 L 1282.0 -5.0 Q 1281.0 -27.0 1297.0 -63.0 Q 1312.0 -98.0 1318.0 -98.0 Q 1335.0 -98.0 1346.0 -67.0 Q 1356.0 -35.0 1357.0 -20.0 Q 1358.0 -4.0 1358.0 35.0 L 1358.0 226.0 L 1360.0 275.0 Q 1362.0 322.0 1363.0 351.0 L 1364.0 379.0 L 1367.0 435.0 L 1369.0 481.0 L 1373.0 506.0 Q 1373.0 509.0 1378.0 547.0 L 1389.0 588.0 L 1386.0 600.0 Q 1384.0 603.0 1374.0 613.0 Q 1363.0 621.0 1345.0 632.0 C 1320.0 648.0 1295.0 642.0 1301.0 613.0 L 1308.0 579.0 Q 1312.0 561.0 1314.0 526.0 Q 1315.0 491.0 1317.0 469.0 L 1313.0 297.0 L 1302.0 118.0 Q 1300.0 99.0 1293.0 60.0 Q 1286.0 21.0 1283.0 -3.0 Z" fill="lightgray"></path>
      </clipPath>
      <path clip-path="url(#make-me-a-hanzi-clip-9)" d="M 1311.0 609.0 L 1347.0 584.0 L 1321.0 -89.0 " fill="none" id="make-me-a-hanzi-animation-9" stroke-dasharray="845 1690" stroke-linecap="round"></path>

      <clipPath id="make-me-a-hanzi-clip-10">
      <path d="M 1309.0 423.0 L 1300.0 395.0 Q 1294.0 376.0 1261.0 322.0 Q 1227.0 267.0 1196.0 226.0 Q 1164.0 184.0 1098.0 123.0 L 1076.0 102.0 Q 1066.0 95.0 1068.0 91.0 Q 1069.0 86.0 1076.0 87.0 L 1102.0 97.0 Q 1119.0 103.0 1155.0 126.0 Q 1190.0 148.0 1221.0 179.0 Q 1253.0 206.0 1275.0 239.0 L 1313.0 297.0 C 1411.0 446.0 1318.0 452.0 1309.0 423.0 Z" fill="lightgray"></path>
      </clipPath>
      <path clip-path="url(#make-me-a-hanzi-clip-10)" d="M 1314.0 417.0 L 1285.0 306.0 L 1234.0 230.0 L 1138.0 134.0 L 1074.0 95.0 " fill="none" id="make-me-a-hanzi-animation-10" stroke-dasharray="545 1090" stroke-linecap="round"></path>

      <clipPath id="make-me-a-hanzi-clip-11">
      <path d="M 1363.0 351.0 L 1378.0 335.0 L 1400.0 307.0 Q 1408.0 295.0 1420.0 287.0 Q 1435.0 274.0 1438.0 275.0 Q 1441.0 276.0 1443.0 277.0 Q 1453.0 278.0 1460.0 293.0 Q 1467.0 308.0 1458.0 331.0 Q 1449.0 354.0 1410.0 366.0 L 1364.0 379.0 C 1335.0 387.0 1342.0 373.0 1363.0 351.0 Z" fill="lightgray"></path>
      </clipPath>
      <path clip-path="url(#make-me-a-hanzi-clip-11)" d="M 1370.0 372.0 L 1379.0 358.0 L 1428.0 321.0 L 1438.0 305.0 L 1438.0 283.0 " fill="none" id="make-me-a-hanzi-animation-11" stroke-dasharray="247 494" stroke-linecap="round"></path>

      <clipPath id="make-me-a-hanzi-clip-12">
      <path d="M 1727.0 656.0 L 1734.0 667.0 Q 1747.0 695.0 1726.0 728.0 Q 1716.0 744.0 1669.0 760.0 Q 1644.0 766.0 1640.0 770.0 Q 1630.0 774.0 1623.0 772.0 Q 1616.0 770.0 1616.0 767.0 Q 1613.0 761.0 1621.0 751.0 Q 1628.0 740.0 1636.0 728.0 L 1657.0 693.0 Q 1679.0 660.0 1696.0 650.0 C 1715.0 637.0 1715.0 637.0 1727.0 656.0 Z" fill="lightgray"></path>
      </clipPath>
      <path clip-path="url(#make-me-a-hanzi-clip-12)" d="M 1624.0 763.0 L 1697.0 703.0 L 1705.0 686.0 L 1701.0 666.0 " fill="none" id="make-me-a-hanzi-animation-12" stroke-dasharray="262 524" stroke-linecap="round"></path>

      <clipPath id="make-me-a-hanzi-clip-13">
      <path d="M 1696.0 650.0 L 1487.0 611.0 L 1485.0 609.0 Q 1485.0 597.0 1499.0 591.0 L 1531.0 579.0 Q 1546.0 575.0 1554.5 574.0 Q 1563.0 573.0 1579.0 579.0 L 1643.0 595.0 Q 1686.0 606.0 1750.0 615.0 Q 1804.0 625.0 1873.0 628.0 L 1915.0 631.0 Q 1927.0 633.0 1931.0 639.5 Q 1935.0 646.0 1907.5 667.5 Q 1880.0 689.0 1858.0 685.0 L 1814.0 676.0 L 1727.0 656.0 L 1696.0 650.0 Z" fill="lightgray"></path>
      </clipPath>
      <path clip-path="url(#make-me-a-hanzi-clip-13)" d="M 1491.0 605.0 L 1565.0 600.0 L 1856.0 656.0 L 1924.0 642.0 " fill="none" id="make-me-a-hanzi-animation-13" stroke-dasharray="568 1136" stroke-linecap="round"></path>

      <clipPath id="make-me-a-hanzi-clip-14">
      <path d="M 1595.0 500.0 L 1560.0 508.0 Q 1553.0 508.0 1547.0 510.0 Q 1541.0 511.0 1536.0 506.0 Q 1526.0 496.0 1542.0 488.0 Q 1557.0 479.0 1565.0 447.0 L 1582.0 376.0 Q 1587.0 357.0 1594.0 347.0 Q 1601.0 336.0 1604.0 336.0 Q 1606.0 334.0 1611.0 338.0 L 1627.0 349.0 C 1629.0 350.0 1628.0 355.0 1626.0 385.0 L 1619.0 469.0 C 1617.0 495.0 1617.0 495.0 1595.0 500.0 Z" fill="lightgray"></path>
      </clipPath>
      <path clip-path="url(#make-me-a-hanzi-clip-14)" d="M 1543.0 498.0 L 1581.0 478.0 L 1592.0 458.0 L 1608.0 359.0 L 1605.0 347.0 " fill="none" id="make-me-a-hanzi-animation-14" stroke-dasharray="306 612" stroke-linecap="round"></path>

      <clipPath id="make-me-a-hanzi-clip-15">
      <path d="M 1826.0 402.0 L 1855.0 445.0 Q 1870.0 467.0 1875.0 472.0 Q 1880.0 476.0 1887.0 483.0 Q 1891.0 494.0 1887.0 501.0 Q 1883.0 507.0 1866.0 518.0 Q 1848.0 529.0 1833.0 536.0 Q 1817.0 543.0 1813.0 543.0 Q 1808.0 543.0 1790.0 537.0 Q 1772.0 531.0 1738.0 527.0 L 1595.0 500.0 C 1566.0 494.0 1589.0 464.0 1619.0 469.0 L 1709.0 484.0 L 1749.0 489.0 Q 1768.0 493.0 1781.0 493.0 Q 1797.0 493.0 1793.0 471.0 L 1790.0 445.0 L 1783.0 420.0 Q 1782.0 414.0 1782.0 413.0 C 1776.0 384.0 1809.0 377.0 1826.0 402.0 Z" fill="lightgray"></path>
      </clipPath>
      <path clip-path="url(#make-me-a-hanzi-clip-15)" d="M 1603.0 498.0 L 1627.0 488.0 L 1778.0 514.0 L 1814.0 510.0 L 1834.0 487.0 L 1813.0 432.0 L 1790.0 415.0 " fill="none" id="make-me-a-hanzi-animation-15" stroke-dasharray="461 922" stroke-linecap="round"></path>

      <clipPath id="make-me-a-hanzi-clip-16">
      <path d="M 1627.0 349.0 L 1773.0 369.0 Q 1809.0 371.0 1825.0 372.0 Q 1841.0 373.0 1843.0 377.0 Q 1845.0 381.0 1843.0 385.0 Q 1843.0 394.0 1826.0 402.0 L 1782.0 413.0 L 1762.0 411.0 L 1700.0 398.0 L 1626.0 385.0 C 1596.0 380.0 1597.0 345.0 1627.0 349.0 Z" fill="lightgray"></path>
      </clipPath>
      <path clip-path="url(#make-me-a-hanzi-clip-16)" d="M 1634.0 355.0 L 1651.0 372.0 L 1758.0 389.0 L 1815.0 389.0 L 1837.0 381.0 " fill="none" id="make-me-a-hanzi-animation-16" stroke-dasharray="341 682" stroke-linecap="round"></path>

      <clipPath id="make-me-a-hanzi-clip-17">
      <path d="M 1497.0 269.0 L 1460.0 274.0 Q 1451.0 276.0 1451.0 274.0 Q 1450.0 272.0 1446.0 268.0 L 1446.0 257.0 L 1463.0 216.0 Q 1473.0 194.0 1476.0 141.0 L 1478.0 72.0 L 1474.0 3.0 Q 1474.0 -9.0 1476.0 -14.0 Q 1477.0 -18.0 1487.0 -33.0 Q 1496.0 -48.0 1501.0 -50.0 Q 1511.0 -59.0 1515.0 -58.0 Q 1519.0 -57.0 1522.0 -51.0 Q 1525.0 -45.0 1531.0 -21.0 Q 1537.0 3.0 1537.0 6.0 L 1531.0 98.0 L 1527.0 179.0 Q 1526.0 187.0 1526.0 227.0 C 1526.0 257.0 1526.0 265.0 1497.0 269.0 Z" fill="lightgray"></path>
      </clipPath>
      <path clip-path="url(#make-me-a-hanzi-clip-17)" d="M 1455.0 266.0 L 1481.0 243.0 L 1496.0 216.0 L 1506.0 73.0 L 1505.0 -13.0 L 1514.0 -50.0 " fill="none" id="make-me-a-hanzi-animation-17" stroke-dasharray="461 922" stroke-linecap="round"></path>

      <clipPath id="make-me-a-hanzi-clip-18">
      <path d="M 1989.0 297.0 Q 1988.0 297.0 1965.0 315.0 Q 1941.0 333.0 1927.0 335.0 L 1925.0 336.0 Q 1918.0 336.0 1899.0 329.0 Q 1879.0 321.0 1863.0 319.0 L 1521.0 268.0 L 1497.0 269.0 C 1467.0 269.0 1497.0 220.0 1526.0 227.0 L 1584.0 241.0 Q 1614.0 249.0 1665.0 255.0 L 1767.0 269.0 Q 1857.0 280.0 1902.0 275.0 Q 1916.0 271.0 1921.0 255.0 Q 1925.0 239.0 1923.0 185.0 L 1921.0 145.0 Q 1920.0 103.0 1914.0 69.0 Q 1907.0 34.0 1899.0 22.0 Q 1891.0 10.0 1883.0 8.0 Q 1875.0 7.0 1858.0 12.0 L 1827.0 19.0 L 1801.0 27.0 Q 1795.0 28.0 1794.0 23.0 Q 1793.0 19.0 1796.0 16.0 L 1811.0 -1.0 Q 1829.0 -23.0 1847.0 -52.0 Q 1864.0 -80.0 1869.0 -86.0 Q 1873.0 -91.0 1885.0 -91.0 Q 1902.0 -95.0 1932.0 -65.0 Q 1946.0 -51.0 1958.0 -18.0 Q 1969.0 16.0 1972.0 39.0 Q 1974.0 63.0 1980.0 134.0 Q 1985.0 205.0 1989.0 223.0 Q 1993.0 240.0 2000.0 255.0 Q 2006.0 270.0 2006.0 272.0 Q 2006.0 274.0 1989.0 297.0 Z" fill="lightgray"></path>
      </clipPath>
      <path clip-path="url(#make-me-a-hanzi-clip-18)" d="M 1503.0 265.0 L 1535.0 250.0 L 1796.0 291.0 L 1916.0 303.0 L 1938.0 293.0 L 1960.0 265.0 L 1951.0 125.0 L 1941.0 47.0 L 1927.0 1.0 L 1893.0 -38.0 L 1800.0 21.0 " fill="none" id="make-me-a-hanzi-animation-18" stroke-dasharray="1037 2074" stroke-linecap="round"></path>

      <clipPath id="make-me-a-hanzi-clip-19">
      <path d="M 1572.0 181.0 Q 1571.0 177.0 1574.0 174.0 L 1590.0 162.0 Q 1597.0 155.0 1602.0 141.0 L 1622.0 61.0 Q 1628.0 39.0 1637.0 37.0 Q 1639.0 37.0 1651.0 41.0 L 1653.0 43.0 L 1661.0 52.0 C 1663.0 54.0 1662.0 55.0 1658.0 85.0 L 1648.0 153.0 C 1644.0 181.0 1644.0 181.0 1629.0 183.0 L 1594.0 187.0 Q 1589.0 189.0 1583.0 187.0 Q 1572.0 187.0 1572.0 181.0 Z" fill="lightgray"></path>
      </clipPath>
      <path clip-path="url(#make-me-a-hanzi-clip-19)" d="M 1580.0 179.0 L 1616.0 163.0 L 1625.0 146.0 L 1641.0 50.0 " fill="none" id="make-me-a-hanzi-animation-19" stroke-dasharray="284 568" stroke-linecap="round"></path>

      <clipPath id="make-me-a-hanzi-clip-20">
      <path d="M 1803.0 101.0 L 1804.0 103.0 L 1816.0 124.0 Q 1828.0 145.0 1841.0 152.0 Q 1853.0 159.0 1855.0 166.0 Q 1858.0 176.0 1827.0 195.0 Q 1821.0 199.0 1818.0 201.0 L 1801.0 212.0 Q 1789.0 221.0 1771.0 213.0 Q 1752.0 205.0 1739.0 203.0 L 1629.0 183.0 C 1599.0 178.0 1618.0 148.0 1648.0 153.0 L 1752.0 169.0 Q 1761.0 170.0 1766.0 165.0 Q 1771.0 159.0 1766.0 133.0 Q 1760.0 107.0 1757.0 107.0 C 1743.0 80.0 1788.0 75.0 1803.0 101.0 Z" fill="lightgray"></path>
      </clipPath>
      <path clip-path="url(#make-me-a-hanzi-clip-20)" d="M 1637.0 181.0 L 1657.0 172.0 L 1747.0 187.0 L 1785.0 187.0 L 1803.0 168.0 L 1790.0 128.0 L 1765.0 107.0 " fill="none" id="make-me-a-hanzi-animation-20" stroke-dasharray="380 760" stroke-linecap="round"></path>

      <clipPath id="make-me-a-hanzi-clip-21">
      <path d="M 1661.0 52.0 L 1813.0 73.0 Q 1816.0 73.0 1820.0 77.0 L 1820.0 84.0 Q 1820.0 90.0 1803.0 101.0 C 1785.0 113.0 1785.0 113.0 1757.0 107.0 L 1658.0 85.0 C 1629.0 78.0 1631.0 48.0 1661.0 52.0 Z" fill="lightgray"></path>
      </clipPath>
      <path clip-path="url(#make-me-a-hanzi-clip-21)" d="M 1668.0 58.0 L 1674.0 70.0 L 1754.0 86.0 L 1793.0 87.0 L 1813.0 81.0 " fill="none" id="make-me-a-hanzi-animation-21" stroke-dasharray="283 566" stroke-linecap="round"></path>

</g>
</svg>
